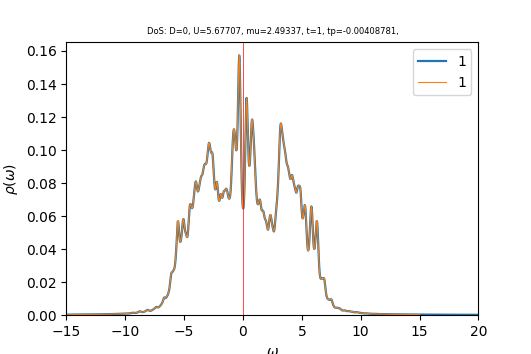

The table this chart was drawn from, first rows:
w	up_1	down_1	cumul_up_1	cumul_down_1	
-15	0.0002431	0.0002682	0	0
-14.96	0.0002445	0.0002697	8.56486e-06	9.45012e-06
-14.93	0.0002458	0.0002713	1.71772e-05	1.89559e-05
-14.89	0.0002472	0.000273	2.58368e-05	2.85188e-05
-14.86	0.0002485	0.0002746	3.45439e-05	3.81401e-05
-14.82	0.0002499	0.0002763	4.32992e-05	4.7821e-05
-14.79	0.0002513	0.0002781	5.21034e-05	5.75626e-05
-14.75	0.0002527	0.0002798	6.09574e-05	6.73657e-05
-14.72	0.0002541	0.0002816	6.98614e-05	7.7231e-05
-14.68	0.0002556	0.0002834	7.88159e-05	8.71594e-05
-14.65	0.000257	0.0002852	8.78209e-05	9.71525e-05
-14.61	0.0002585	0.0002871	9.6877e-05	0.0001072
-14.58	0.00026	0.0002891	0.000106	0.0001173
-14.54	0.0002615	0.000291	0.0001151	0.0001275
-14.51	0.000263	0.000293	0.0001244	0.0001378
-14.47	0.0002645	0.000295	0.0001336	0.0001481
-14.44	0.0002661	0.0002971	0.000143	0.0001585
-14.4	0.0002677	0.0002991	0.0001523	0.000169
-14.37	0.0002694	0.0003012	0.0001618	0.0001796
-14.33	0.000271	0.000303	0.0001713	0.0001902
-14.3	0.0002728	0.0003047	0.0001808	0.0002009
-14.26	0.0002745	0.0003064	0.0001904	0.0002116
-14.23	0.0002763	0.0003082	0.0002001	0.0002224
-14.19	0.0002781	0.0003101	0.0002099	0.0002333
-14.16	0.0002799	0.0003121	0.0002197	0.0002442
-14.12	0.0002816	0.0003142	0.0002295	0.0002552
-14.09	0.0002833	0.0003165	0.0002395	0.0002663
-14.05	0.000285	0.0003188	0.0002494	0.0002775
-14.02	0.0002867	0.0003211	0.0002595	0.0002887
-13.98	0.0002883	0.0003233	0.0002696	0.0003
-13.95	0.0002899	0.0003254	0.0002797	0.0003114
-13.91	0.0002916	0.0003273	0.00029	0.0003229
-13.88	0.0002934	0.0003293	0.0003002	0.0003345
-13.84	0.0002952	0.0003315	0.0003106	0.0003461
-13.81	0.0002971	0.0003337	0.000321	0.0003578
-13.77	0.000299	0.0003361	0.0003315	0.0003695
-13.74	0.000301	0.0003386	0.000342	0.0003814
-13.7	0.0003031	0.0003412	0.0003526	0.0003933
-13.67	0.0003053	0.0003437	0.0003633	0.0004054
-13.63	0.0003076	0.0003462	0.0003741	0.0004175
-13.6	0.0003099	0.0003486	0.000385	0.0004297
-13.56	0.0003123	0.000351	0.0003959	0.000442
-13.53	0.0003147	0.0003537	0.0004069	0.0004544
-13.49	0.000317	0.0003566	0.000418	0.0004669
-13.46	0.0003192	0.0003596	0.0004292	0.0004795
-13.42	0.0003212	0.0003627	0.0004405	0.0004922
-13.39	0.0003229	0.0003656	0.0004518	0.000505
-13.35	0.0003246	0.0003683	0.0004632	0.0005179
-13.32	0.0003263	0.0003708	0.0004746	0.0005309
-13.28	0.0003282	0.0003732	0.0004861	0.000544
-13.25	0.0003301	0.0003757	0.0004977	0.0005572
-13.21	0.0003321	0.0003782	0.0005093	0.0005704
-13.18	0.0003343	0.0003807	0.000521	0.0005837
-13.14	0.0003366	0.0003832	0.0005328	0.0005972
-13.11	0.0003389	0.0003857	0.0005447	0.0006107
-13.07	0.0003414	0.0003885	0.0005566	0.0006243
-13.04	0.0003441	0.0003914	0.0005687	0.000638
-13	0.0003468	0.0003946	0.0005808	0.0006518
-12.97	0.0003497	0.000398	0.0005931	0.0006658
-12.93	0.0003526	0.0004017	0.0006054	0.0006798
... 940 more rows
